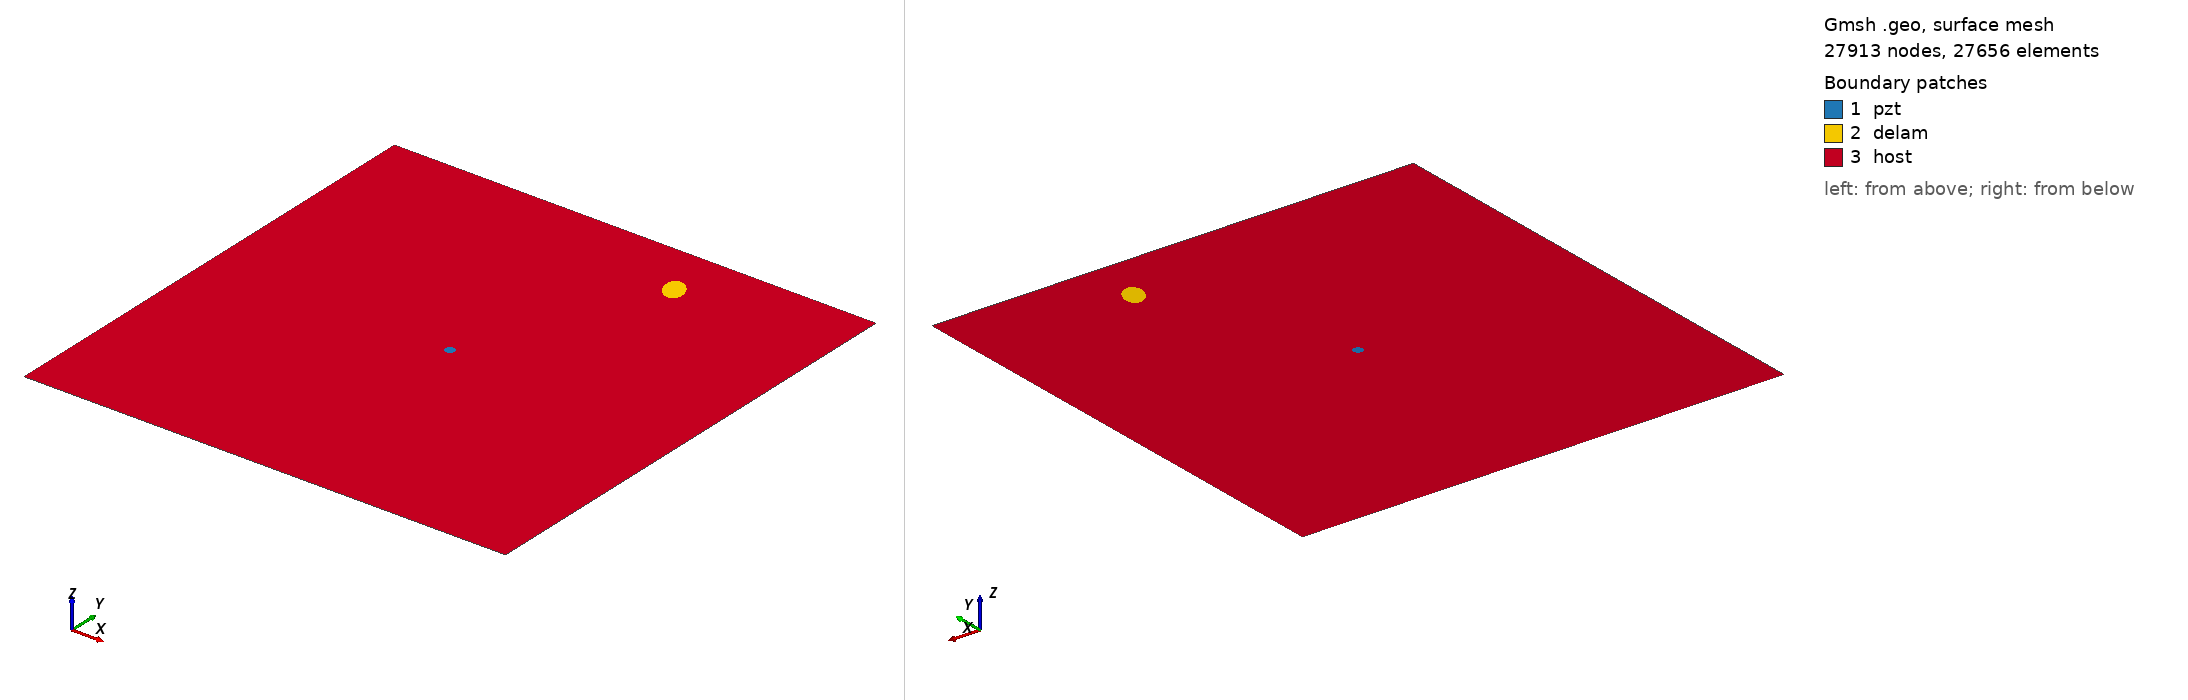

Gmsh geometry script, surface-meshed: 27913 nodes, 27656 surface elements. Boundary patches (legend numbers): 1 pzt, 2 delam, 3 host. Left view from above one corner, right view from below the opposite corner. Legend entries are the model's physical surfaces. The drawing asked Gmsh for element sizes between 1% and 20% of the model's largest extent; the script's own settings can give other sizes.

=== delam1_position_no_87_a_15mm_b_10mm_angle_120.geo (drawn) ===
SetFactory("OpenCASCADE");
L=0.500000; 
W=0.500000; 
a=0.015000; 
b=0.010000; 
x=0.333333; 
y=0.444444; 
alpha=0.666667 *Pi; 
r=0.005000; 
xpzt=0.250000; 
ypzt=0.250000; 
//+
Point(1) = {0, 0, 0, 1.0};
//+
Point(2) = {L, 0, 0, 1.0};
//+
Point(3) = {L, W, 0, 1.0};
//+
Point(4) = {0, W, 0, 1.0};
//+
Line(1) = {1, 2};
//+
Line(2) = {2, 3};
//+
Line(3) = {3, 4};
//+
Line(4) = {4, 1};
//+
Circle(5) = {xpzt, ypzt, -0, r, 0, 2*Pi};
//+
Ellipse(6) = {x, y, -0, a, b, 0, 2*Pi};
//+
Rotate {{0, 0, 1}, {x, y, 0}, alpha} {
  Curve{6}; 
}
//+
Curve Loop(1) = {4, 1, 2, 3};
//+
Curve Loop(2) = {6};
//+
Curve Loop(3) = {5};
//+
Curve Loop(4) = {6};
//+
Curve Loop(5) = {5};
//+
Plane Surface(1) = {5};
//+
Plane Surface(2) = {4};
//+
Plane Surface(3) = {1, 2, 3};
//+
Point(9) = {xpzt, ypzt, 0, 1.0};
//+
Point{9} In Surface {1};// mesh node at centre of pzt
//+
Physical Surface("pzt") = {1};
//+
Physical Surface("delam") = {2};
//+
Physical Surface("host") = {3};

Mesh.Algorithm = 6; // Frontal
Mesh.CharacteristicLengthFactor = 0.080000;
Mesh.CharacteristicLengthMin = 0.001000;
Mesh.CharacteristicLengthMax = 0.200000;
Mesh.RecombineAll = 1; // Apply recombination algorithm
Mesh.SubdivisionAlgorithm = 1; // 1: all quadrangles
Mesh.Smoothing = 1;
